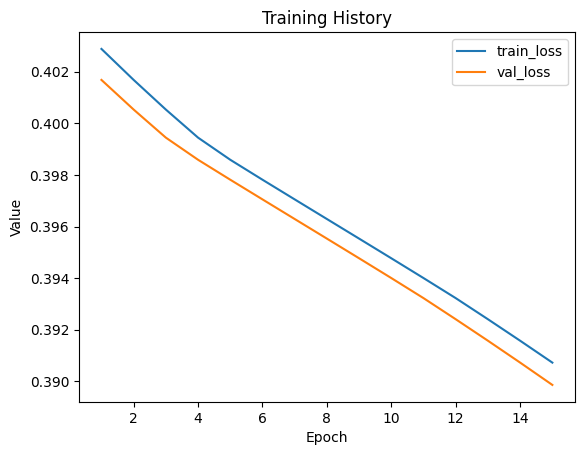

The file beside this chart, header and first rows:
train_loss, val_loss
0.4029, 0.4017
0.4017, 0.4005
0.4005, 0.3994
0.3994, 0.3986
0.3986, 0.3978
0.3978, 0.3971
0.3971, 0.3963
0.3963, 0.3955
0.3955, 0.3948
0.3948, 0.394
0.394, 0.3932
0.3932, 0.3924
0.3924, 0.3916
0.3916, 0.3907
0.3907, 0.3899
